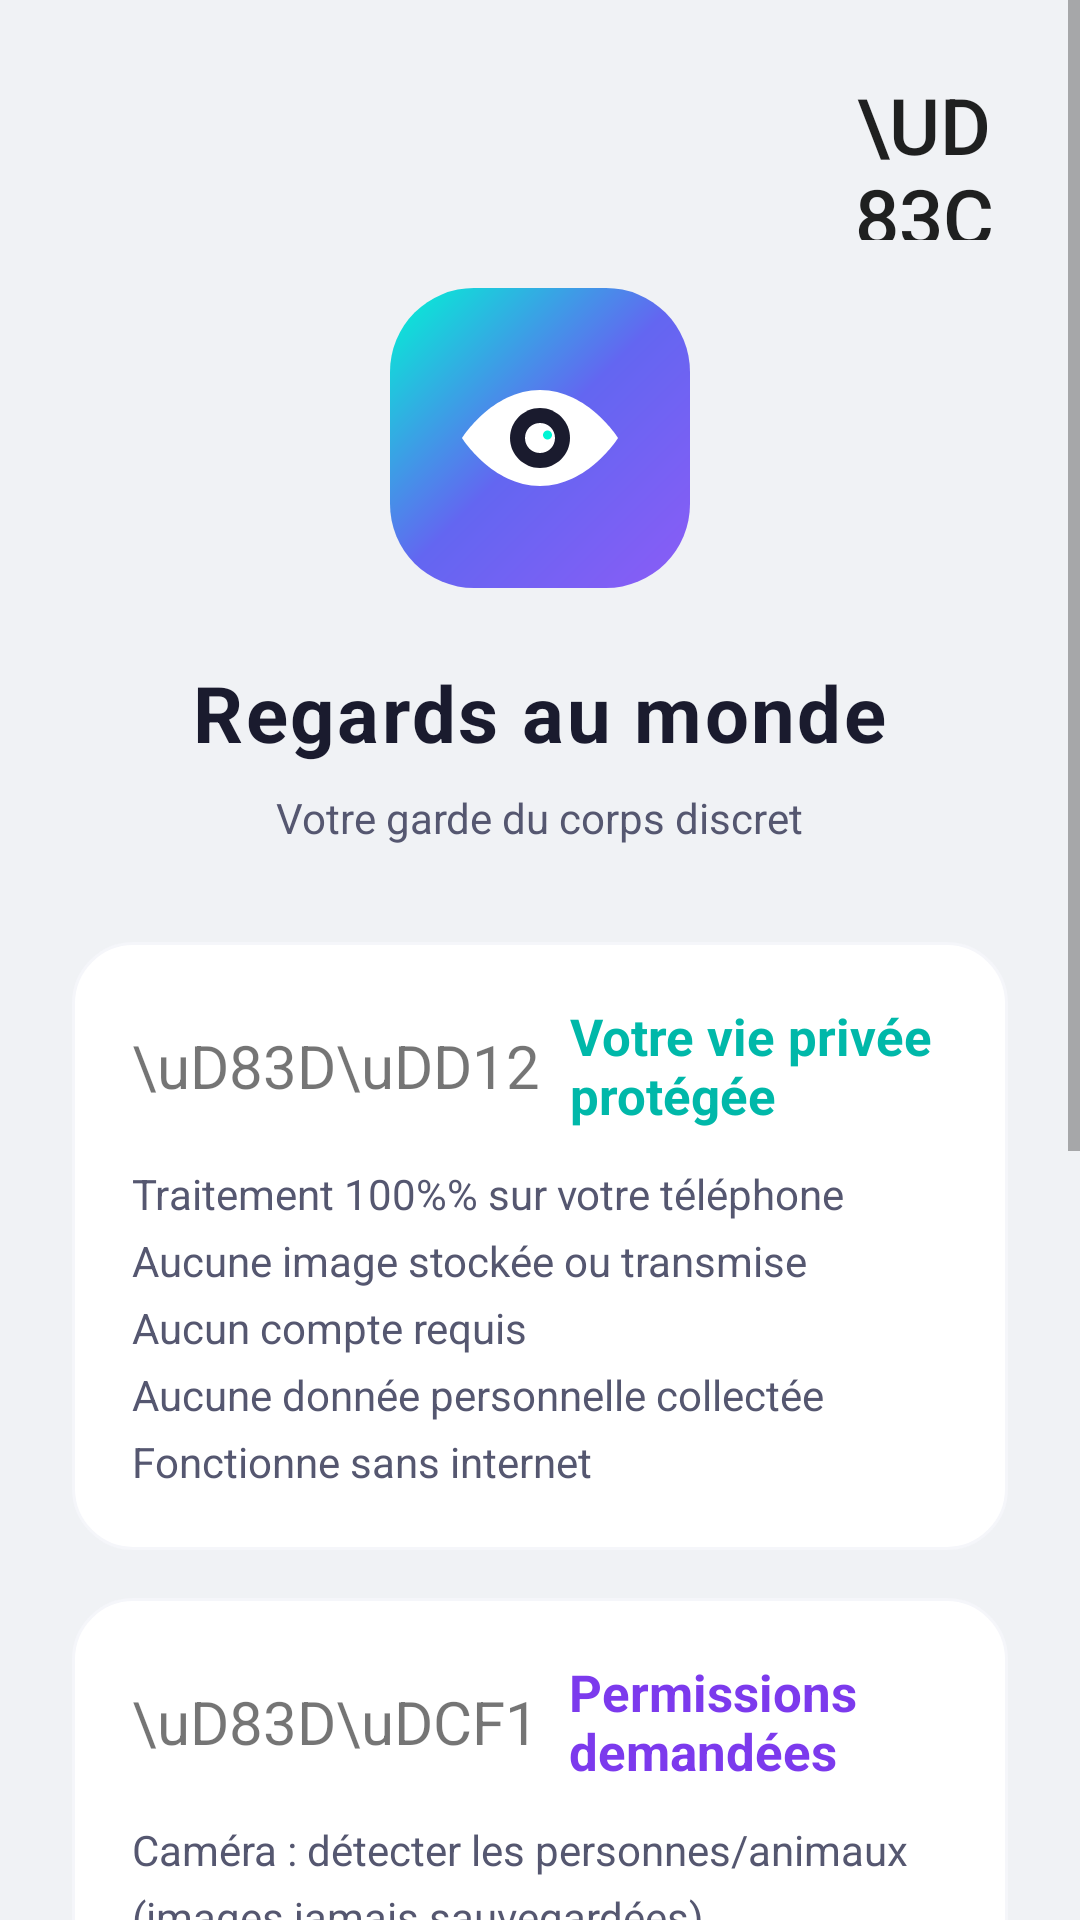

Reconstruct the res/layout file that produces this screen, plus the resources it refers to.
<!-- AndroidManifest.xml: activity theme AppTheme -->
<!-- res/layout/activity_privacy.xml -->
<?xml version="1.0" encoding="utf-8"?>
<ScrollView xmlns:android="http://schemas.android.com/apk/res/android"
    android:layout_width="match_parent"
    android:layout_height="match_parent"
    android:background="@color/primary">

    <LinearLayout
        android:layout_width="match_parent"
        android:layout_height="wrap_content"
        android:orientation="vertical"
        android:padding="@dimen/page_padding"
        android:gravity="center_horizontal">

        
        <Button
            android:id="@+id/languageButton"
            android:layout_width="@dimen/language_button_size"
            android:layout_height="@dimen/language_button_size"
            android:layout_gravity="end"
            android:text="\uD83C\uDDEB\uD83C\uDDF7"
            android:textSize="@dimen/text_title"
            android:background="?attr/selectableItemBackgroundBorderless"
            android:contentDescription="@string/desc_language_button"
            android:importantForAccessibility="yes" />

        
        <FrameLayout
            android:layout_width="@dimen/big_icon_size"
            android:layout_height="@dimen/big_icon_size"
            android:layout_marginTop="@dimen/margin_16"
            android:layout_marginBottom="@dimen/page_padding">

            <View
                android:layout_width="match_parent"
                android:layout_height="match_parent"
                android:background="@drawable/bg_gradient_button" />

            <ImageView
                android:layout_width="match_parent"
                android:layout_height="match_parent"
                android:src="@drawable/ic_eye_logo"
                android:scaleType="centerInside"
                android:padding="12dp"
                android:contentDescription="@string/desc_app_logo"
                android:importantForAccessibility="yes" />

        </FrameLayout>

        <TextView
            android:layout_width="wrap_content"
            android:layout_height="wrap_content"
            android:text="@string/privacy_title"
            android:textSize="@dimen/text_title"
            android:textStyle="bold"
            android:textColor="@color/text_primary"
            android:layout_marginBottom="@dimen/margin_small"
            android:letterSpacing="0.03" />

        <TextView
            android:layout_width="wrap_content"
            android:layout_height="wrap_content"
            android:text="@string/privacy_subtitle"
            android:textSize="@dimen/text_subtitle"
            android:textColor="@color/text_secondary"
            android:layout_marginBottom="@dimen/margin_xxxlarge" />

        
        <LinearLayout
            android:layout_width="match_parent"
            android:layout_height="wrap_content"
            android:orientation="vertical"
            android:background="@drawable/bg_card"
            android:padding="@dimen/padding_main"
            android:layout_marginBottom="@dimen/margin_16">

            <LinearLayout
                android:layout_width="match_parent"
                android:layout_height="wrap_content"
                android:orientation="horizontal"
                android:gravity="center_vertical"
                android:layout_marginBottom="@dimen/margin_medium">

                <TextView
                    android:layout_width="wrap_content"
                    android:layout_height="wrap_content"
                    android:text="\uD83D\uDD12"
                    android:textSize="20sp"
                    android:layout_marginEnd="@dimen/margin_tiny" />

                <TextView
                    android:layout_width="wrap_content"
                    android:layout_height="wrap_content"
                    android:text="@string/privacy_section_title"
                    android:textSize="@dimen/text_privacy_section"
                    android:textStyle="bold"
                    android:textColor="@color/accent" />

            </LinearLayout>

            <TextView
                android:layout_width="match_parent"
                android:layout_height="wrap_content"
                android:text="@string/privacy_guarantees"
                android:textSize="@dimen/text_body"
                android:textColor="@color/text_secondary"
                android:lineSpacingExtra="@dimen/line_spacing_medium" />

        </LinearLayout>

        
        <LinearLayout
            android:layout_width="match_parent"
            android:layout_height="wrap_content"
            android:orientation="vertical"
            android:background="@drawable/bg_card"
            android:padding="@dimen/padding_main"
            android:layout_marginBottom="@dimen/margin_16">

            <LinearLayout
                android:layout_width="match_parent"
                android:layout_height="wrap_content"
                android:orientation="horizontal"
                android:gravity="center_vertical"
                android:layout_marginBottom="@dimen/margin_medium">

                <TextView
                    android:layout_width="wrap_content"
                    android:layout_height="wrap_content"
                    android:text="\uD83D\uDCF1"
                    android:textSize="20sp"
                    android:layout_marginEnd="@dimen/margin_tiny" />

                <TextView
                    android:layout_width="wrap_content"
                    android:layout_height="wrap_content"
                    android:text="@string/permissions_title"
                    android:textSize="@dimen/text_privacy_section"
                    android:textStyle="bold"
                    android:textColor="@color/accent_purple" />

            </LinearLayout>

            <TextView
                android:layout_width="match_parent"
                android:layout_height="wrap_content"
                android:text="@string/permissions_list"
                android:textSize="@dimen/text_body"
                android:textColor="@color/text_secondary"
                android:lineSpacingExtra="@dimen/line_spacing_medium" />

        </LinearLayout>

        
        <LinearLayout
            android:layout_width="match_parent"
            android:layout_height="wrap_content"
            android:orientation="vertical"
            android:background="@drawable/bg_card"
            android:padding="@dimen/padding_main"
            android:layout_marginBottom="@dimen/margin_xxlarge">

            <LinearLayout
                android:layout_width="match_parent"
                android:layout_height="wrap_content"
                android:orientation="horizontal"
                android:gravity="center_vertical"
                android:layout_marginBottom="@dimen/margin_medium">

                <TextView
                    android:layout_width="wrap_content"
                    android:layout_height="wrap_content"
                    android:text="\u267F"
                    android:textSize="20sp"
                    android:layout_marginEnd="@dimen/margin_tiny" />

                <TextView
                    android:layout_width="wrap_content"
                    android:layout_height="wrap_content"
                    android:text="@string/accessibility_title"
                    android:textSize="@dimen/text_privacy_section"
                    android:textStyle="bold"
                    android:textColor="@color/safe_green" />

            </LinearLayout>

            <TextView
                android:layout_width="match_parent"
                android:layout_height="wrap_content"
                android:text="@string/accessibility_text"
                android:textSize="@dimen/text_body"
                android:textColor="@color/text_secondary"
                android:lineSpacingExtra="@dimen/line_spacing_medium" />

        </LinearLayout>

        
        <Button
            android:id="@+id/acceptPrivacyButton"
            android:layout_width="match_parent"
            android:layout_height="@dimen/button_height"
            android:text="@string/accept_button"
            android:textSize="@dimen/text_button"
            android:textStyle="bold"
            android:textColor="@color/text_primary"
            android:background="@drawable/bg_button_primary"
            android:elevation="@dimen/elevation_card"
            android:letterSpacing="0.05"
            android:layout_marginBottom="@dimen/margin_16"
            android:contentDescription="@string/desc_accept_button"
            android:importantForAccessibility="yes" />

        <TextView
            android:id="@+id/policyLink"
            android:layout_width="wrap_content"
            android:layout_height="wrap_content"
            android:text="@string/privacy_policy_link"
            android:textSize="@dimen/text_hint"
            android:textColor="@color/text_hint"
            android:layout_marginBottom="@dimen/margin_xxxlarge" />

    </LinearLayout>

</ScrollView>
<!-- resources referenced by this layout -->
<resources>
  <color name="accent">#00B8A9</color>
  <color name="accent_purple">#7C3AED</color>
  <color name="primary">#F0F2F5</color>
  <color name="safe_green">#2ED573</color>
  <color name="text_hint">#9498B3</color>
  <color name="text_primary">#1A1B2E</color>
  <color name="text_secondary">#555770</color>
  <dimen name="big_icon_size">100dp</dimen>
  <dimen name="button_height">56dp</dimen>
  <dimen name="elevation_card">8dp</dimen>
  <dimen name="language_button_size">56dp</dimen>
  <dimen name="line_spacing_medium">6dp</dimen>
  <dimen name="margin_16">16dp</dimen>
  <dimen name="margin_medium">12dp</dimen>
  <dimen name="margin_small">8dp</dimen>
  <dimen name="margin_tiny">10dp</dimen>
  <dimen name="margin_xxlarge">28dp</dimen>
  <dimen name="margin_xxxlarge">32dp</dimen>
  <dimen name="padding_main">20dp</dimen>
  <dimen name="page_padding">24dp</dimen>
  <dimen name="text_body">14sp</dimen>
  <dimen name="text_button">16sp</dimen>
  <dimen name="text_hint">13sp</dimen>
  <dimen name="text_privacy_section">17sp</dimen>
  <dimen name="text_subtitle">14sp</dimen>
  <dimen name="text_title">26sp</dimen>
  <!-- drawable bg_card (drawable) -->
  <?xml version="1.0" encoding="utf-8"?>
  <shape xmlns:android="http://schemas.android.com/apk/res/android"
      android:shape="rectangle">
      <solid android:color="@color/card_background" />
      <corners android:radius="20dp" />
      <stroke
          android:width="1dp"
          android:color="@color/surface_elevated" />
  </shape>
  <!-- drawable bg_gradient_button (drawable) -->
  <?xml version="1.0" encoding="utf-8"?>
  <shape xmlns:android="http://schemas.android.com/apk/res/android"
      android:shape="rectangle">
      <gradient
          android:startColor="@color/gradient_start"
          android:centerColor="@color/gradient_middle"
          android:endColor="@color/gradient_end"
          android:angle="135" />
      <corners android:radius="28dp" />
  </shape>
  <string name="accept_button">Comprendre et continuer</string>
  <string name="accessibility_text">Compatible TalkBack (lecteur d\'écran)\nAlertes vibratoires pour sourds\nAlertes sonores pour aveugles\nCouleurs contrastées pour daltoniens</string>
  <string name="accessibility_title">Application accessible</string>
  <string name="desc_accept_button">Bouton pour accepter et continuer vers l\'application</string>
  <string name="desc_app_logo">Logo de l\'application Regards au monde</string>
  <string name="desc_language_button">Bouton pour changer la langue de l\'application</string>
  <string name="permissions_list">Caméra : détecter les personnes/animaux (images jamais sauvegardées)\nSuperposition : afficher le radar HUD\nVibration : alertes de proximité</string>
  <string name="permissions_title">Permissions demandées</string>
  <string name="privacy_guarantees">Traitement 100%% sur votre téléphone\nAucune image stockée ou transmise\nAucun compte requis\nAucune donnée personnelle collectée\nFonctionne sans internet</string>
  <string name="privacy_policy_link">Politique de confidentialité</string>
  <string name="privacy_section_title">Votre vie privée protégée</string>
  <string name="privacy_subtitle">Votre garde du corps discret</string>
  <string name="privacy_title">Regards au monde</string>
  <style name="AppTheme" parent="Theme.MaterialComponents.DayNight.NoActionBar">
          <item name="colorPrimary">@color/primary</item>
          <item name="colorPrimaryDark">@color/primary_dark</item>
          <item name="colorAccent">@color/accent</item>
          <item name="android:windowBackground">@color/primary</item>
      </style>
  <color name="ripple_color">#4000B8A9</color>
  <color name="gradient_start">#8B5CF6</color>
  <color name="gradient_middle">#6366F1</color>
  <color name="gradient_end">#00F5D4</color>
  <color name="card_background">#FFFFFF</color>
  <color name="surface_elevated">#F5F6FA</color>
  <color name="primary_dark">#E0E3E8</color>
</resources>
